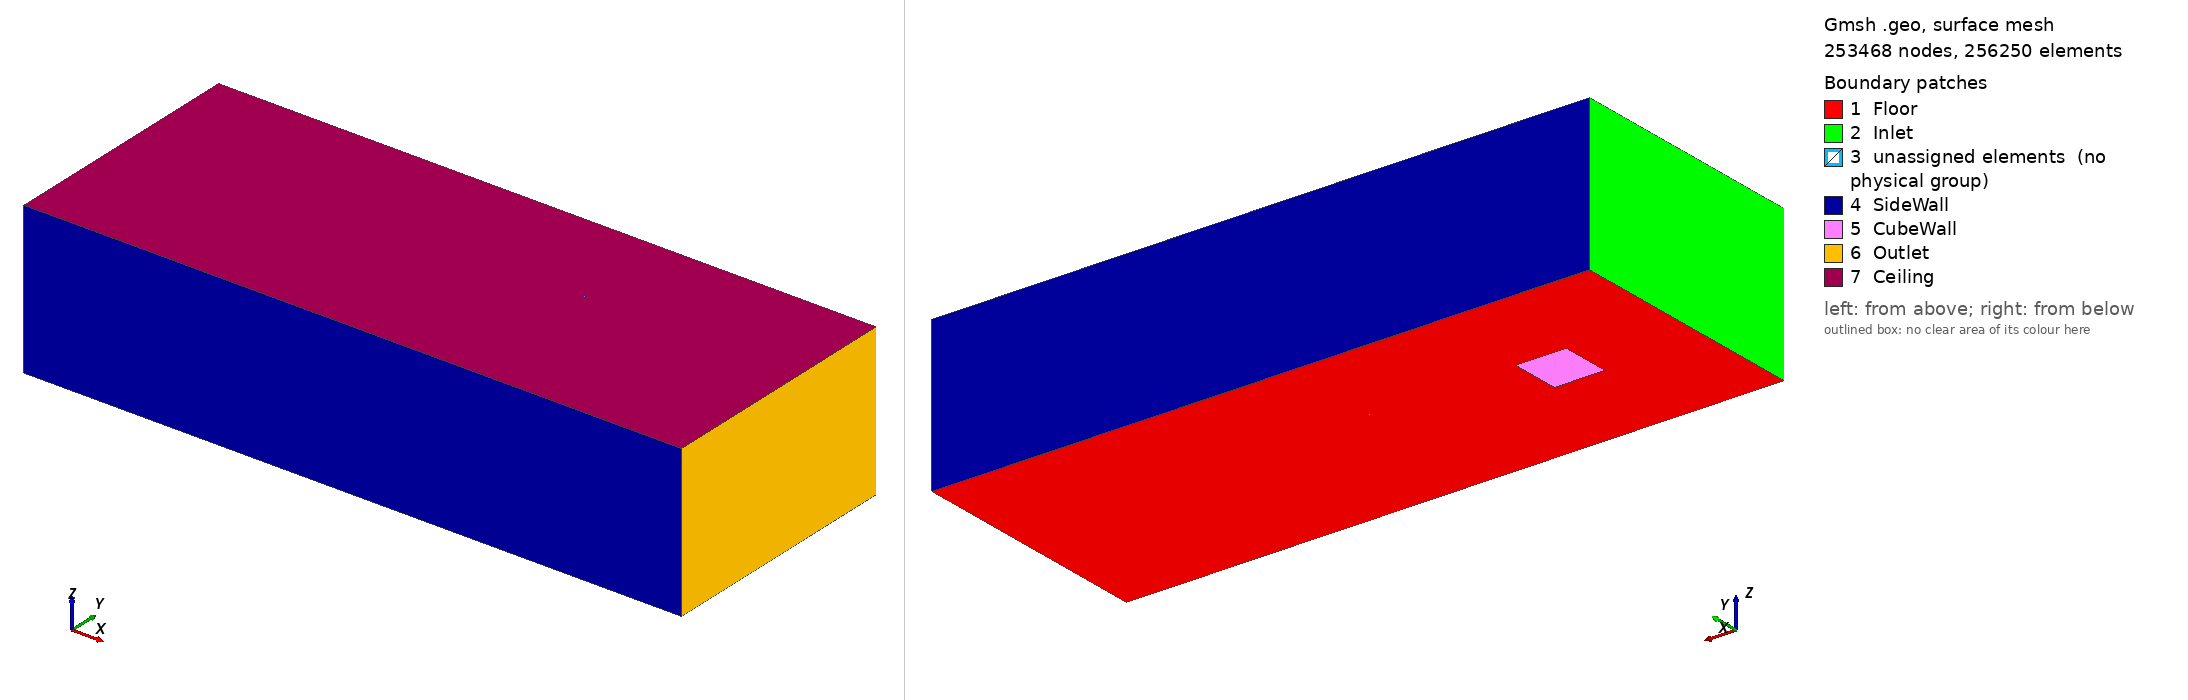

Gmsh geometry script, surface-meshed: 253468 nodes, 256250 surface elements. Boundary patches (legend numbers): 1 Floor, 2 Inlet, 3 unassigned elements (no physical group), 4 SideWall, 5 CubeWall, 6 Outlet, 7 Ceiling. Left view from above one corner, right view from below the opposite corner. Legend entries are the model's physical surfaces; 'unassigned elements' are surfaces in no physical group. The drawing asked Gmsh for element sizes between 1% and 20% of the model's largest extent; the script's own settings can give other sizes.

=== cube.geo (drawn) ===
//+
SetFactory("OpenCASCADE");
//+
n=2.5;
//
Point(1) = {0, 0, 0, 1.0};
//+
Extrude {2, 0, 0} {
  Point{1}; Layers {20*n}; Recombine;
}
//+
Extrude {1, 0, 0} {
  Point{2}; Layers {10*n}; Recombine;
}
//+
Extrude {10, 0, 0} {
  Point{3}; Layers {100*n}; Recombine;
}
//+
Extrude {0, 2, 0} {
  Curve{1}; Curve{2}; Curve{3}; Layers {20*n}; Recombine;
}
//+
Extrude {0, 1, 0} {
  Curve{6}; Curve{10}; Layers {10*n}; Recombine;
}
//+
Line(17) = {10, 11};
//+
Transfinite Curve {17} = 10*n+1 Using Progression 1;
//+
Extrude {0, 2, 0} {
  Curve{13}; Curve{17}; Curve{16}; Layers {20*n}; Recombine;
}
//+
Extrude {0, 0, 1} {
  Surface{6}; Surface{7}; Surface{8}; Surface{5}; Surface{3}; Surface{2}; Surface{1}; Surface{4}; Layers {10*n}; Recombine;
}
//+
Curve Loop(41) = {36, -44, -57, 64};
//+
Plane Surface(41) = {41};
//+
Transfinite Curve {36, 64, 57, 44} = 10*n+1 Using Progression 1;
//+
Transfinite Surface "*";
Recombine Surface "*";
//+
Extrude {0, 0, 2} {
  Surface{41}; Surface{40}; Surface{37}; Surface{33}; Surface{29}; Surface{25}; Surface{21}; Surface{17}; Surface{13}; Layers {20*n}; Recombine;
}
//+
Physical Surface("Floor", 105) = {1, 4, 6, 2, 3, 5, 7, 8};
//+
Physical Surface("SideWall", 106) = {31, 53, 35, 28, 56, 59, 67, 20, 70, 73, 12, 16};
//+
Physical Surface("Ceiling", 107) = {61, 64, 68, 71, 46, 57, 74, 50, 54};
//+
Physical Surface("Inlet", 108) = {72, 47, 51, 34, 38, 9};
//+
Physical Surface("Outlet", 109) = {58, 62, 66, 27, 23, 18};
//+
Physical Surface("CubeWall", 110) = {32, 15, 41, 39, 22};
//+
Physical Volume("Fluid", 111) = {16, 15, 14, 13, 12, 9, 2, 3, 4, 5, 6, 17, 11, 10, 1, 7, 8};
